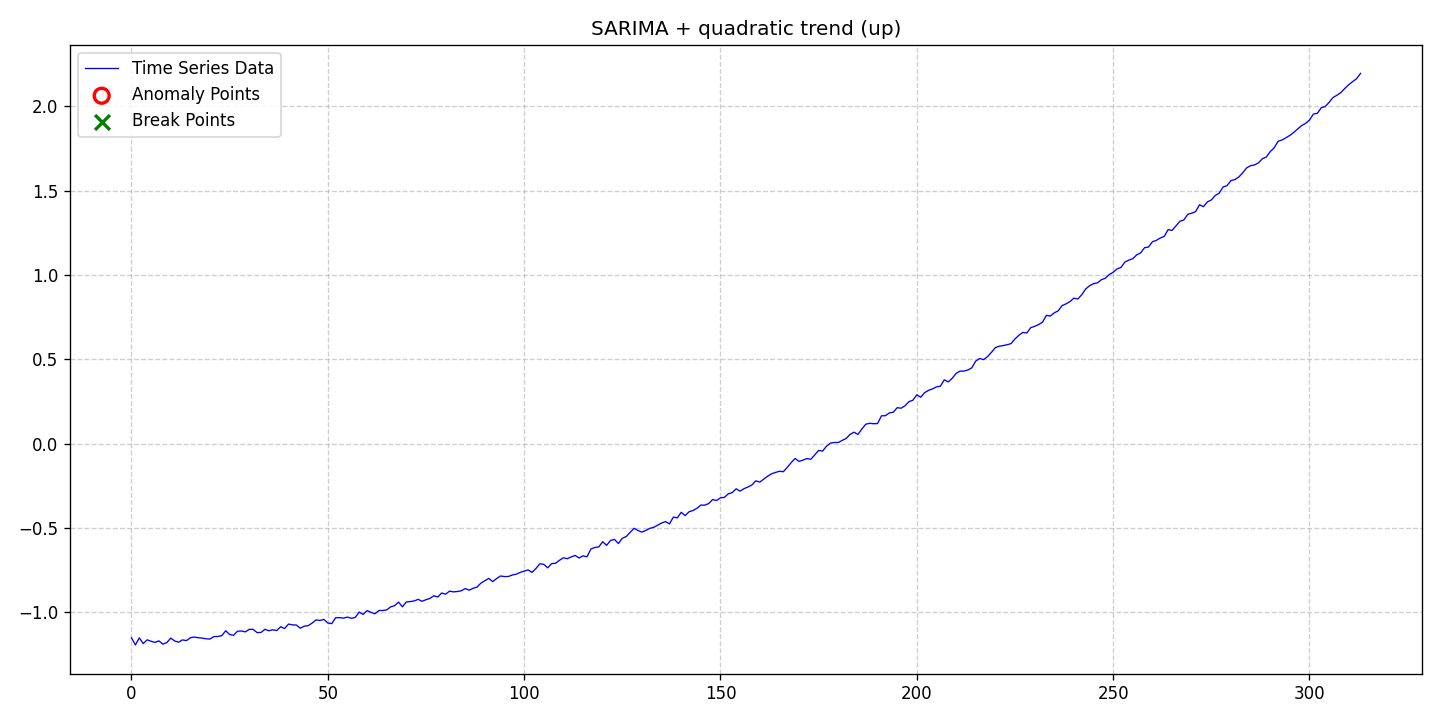

The table this chart was drawn from, first rows:
date, data, stationary, det_lin_up, det_lin_down, det_quad, det_cubic, det_exp, det_damped, stoc_trend, volatility, single_seas, multiple_seas, point_anom_single, point_anom_multi, collect_anom, context_anom, mean_shift, var_shift, trend_shift, point_anom_count, point_anom_location, point_anom_point, collect_anom_count
2020-01-01, -1.151, 0, 0, 0, 1, 0, 0, 0, 0, 0, 1, 0, 0, 0, 0, 0, 0, 0, 0, 0, none, , 0
2020-01-02, -1.194, 0, 0, 0, 1, 0, 0, 0, 0, 0, 1, 0, 0, 0, 0, 0, 0, 0, 0, 0, none, , 0
2020-01-03, -1.152, 0, 0, 0, 1, 0, 0, 0, 0, 0, 1, 0, 0, 0, 0, 0, 0, 0, 0, 0, none, , 0
2020-01-04, -1.185, 0, 0, 0, 1, 0, 0, 0, 0, 0, 1, 0, 0, 0, 0, 0, 0, 0, 0, 0, none, , 0
2020-01-05, -1.163, 0, 0, 0, 1, 0, 0, 0, 0, 0, 1, 0, 0, 0, 0, 0, 0, 0, 0, 0, none, , 0
2020-01-06, -1.172, 0, 0, 0, 1, 0, 0, 0, 0, 0, 1, 0, 0, 0, 0, 0, 0, 0, 0, 0, none, , 0
2020-01-07, -1.178, 0, 0, 0, 1, 0, 0, 0, 0, 0, 1, 0, 0, 0, 0, 0, 0, 0, 0, 0, none, , 0
2020-01-08, -1.169, 0, 0, 0, 1, 0, 0, 0, 0, 0, 1, 0, 0, 0, 0, 0, 0, 0, 0, 0, none, , 0
2020-01-09, -1.189, 0, 0, 0, 1, 0, 0, 0, 0, 0, 1, 0, 0, 0, 0, 0, 0, 0, 0, 0, none, , 0
2020-01-10, -1.179, 0, 0, 0, 1, 0, 0, 0, 0, 0, 1, 0, 0, 0, 0, 0, 0, 0, 0, 0, none, , 0
2020-01-11, -1.153, 0, 0, 0, 1, 0, 0, 0, 0, 0, 1, 0, 0, 0, 0, 0, 0, 0, 0, 0, none, , 0
2020-01-12, -1.17, 0, 0, 0, 1, 0, 0, 0, 0, 0, 1, 0, 0, 0, 0, 0, 0, 0, 0, 0, none, , 0
2020-01-13, -1.177, 0, 0, 0, 1, 0, 0, 0, 0, 0, 1, 0, 0, 0, 0, 0, 0, 0, 0, 0, none, , 0
2020-01-14, -1.163, 0, 0, 0, 1, 0, 0, 0, 0, 0, 1, 0, 0, 0, 0, 0, 0, 0, 0, 0, none, , 0
2020-01-15, -1.168, 0, 0, 0, 1, 0, 0, 0, 0, 0, 1, 0, 0, 0, 0, 0, 0, 0, 0, 0, none, , 0
2020-01-16, -1.151, 0, 0, 0, 1, 0, 0, 0, 0, 0, 1, 0, 0, 0, 0, 0, 0, 0, 0, 0, none, , 0
2020-01-17, -1.147, 0, 0, 0, 1, 0, 0, 0, 0, 0, 1, 0, 0, 0, 0, 0, 0, 0, 0, 0, none, , 0
2020-01-18, -1.151, 0, 0, 0, 1, 0, 0, 0, 0, 0, 1, 0, 0, 0, 0, 0, 0, 0, 0, 0, none, , 0
2020-01-19, -1.153, 0, 0, 0, 1, 0, 0, 0, 0, 0, 1, 0, 0, 0, 0, 0, 0, 0, 0, 0, none, , 0
2020-01-20, -1.157, 0, 0, 0, 1, 0, 0, 0, 0, 0, 1, 0, 0, 0, 0, 0, 0, 0, 0, 0, none, , 0
2020-01-21, -1.158, 0, 0, 0, 1, 0, 0, 0, 0, 0, 1, 0, 0, 0, 0, 0, 0, 0, 0, 0, none, , 0
2020-01-22, -1.144, 0, 0, 0, 1, 0, 0, 0, 0, 0, 1, 0, 0, 0, 0, 0, 0, 0, 0, 0, none, , 0
2020-01-23, -1.143, 0, 0, 0, 1, 0, 0, 0, 0, 0, 1, 0, 0, 0, 0, 0, 0, 0, 0, 0, none, , 0
2020-01-24, -1.138, 0, 0, 0, 1, 0, 0, 0, 0, 0, 1, 0, 0, 0, 0, 0, 0, 0, 0, 0, none, , 0
2020-01-25, -1.11, 0, 0, 0, 1, 0, 0, 0, 0, 0, 1, 0, 0, 0, 0, 0, 0, 0, 0, 0, none, , 0
2020-01-26, -1.132, 0, 0, 0, 1, 0, 0, 0, 0, 0, 1, 0, 0, 0, 0, 0, 0, 0, 0, 0, none, , 0
2020-01-27, -1.136, 0, 0, 0, 1, 0, 0, 0, 0, 0, 1, 0, 0, 0, 0, 0, 0, 0, 0, 0, none, , 0
2020-01-28, -1.112, 0, 0, 0, 1, 0, 0, 0, 0, 0, 1, 0, 0, 0, 0, 0, 0, 0, 0, 0, none, , 0
2020-01-29, -1.111, 0, 0, 0, 1, 0, 0, 0, 0, 0, 1, 0, 0, 0, 0, 0, 0, 0, 0, 0, none, , 0
2020-01-30, -1.116, 0, 0, 0, 1, 0, 0, 0, 0, 0, 1, 0, 0, 0, 0, 0, 0, 0, 0, 0, none, , 0
2020-01-31, -1.101, 0, 0, 0, 1, 0, 0, 0, 0, 0, 1, 0, 0, 0, 0, 0, 0, 0, 0, 0, none, , 0
2020-02-01, -1.101, 0, 0, 0, 1, 0, 0, 0, 0, 0, 1, 0, 0, 0, 0, 0, 0, 0, 0, 0, none, , 0
2020-02-02, -1.12, 0, 0, 0, 1, 0, 0, 0, 0, 0, 1, 0, 0, 0, 0, 0, 0, 0, 0, 0, none, , 0
2020-02-03, -1.119, 0, 0, 0, 1, 0, 0, 0, 0, 0, 1, 0, 0, 0, 0, 0, 0, 0, 0, 0, none, , 0
2020-02-04, -1.101, 0, 0, 0, 1, 0, 0, 0, 0, 0, 1, 0, 0, 0, 0, 0, 0, 0, 0, 0, none, , 0
2020-02-05, -1.109, 0, 0, 0, 1, 0, 0, 0, 0, 0, 1, 0, 0, 0, 0, 0, 0, 0, 0, 0, none, , 0
2020-02-06, -1.104, 0, 0, 0, 1, 0, 0, 0, 0, 0, 1, 0, 0, 0, 0, 0, 0, 0, 0, 0, none, , 0
2020-02-07, -1.108, 0, 0, 0, 1, 0, 0, 0, 0, 0, 1, 0, 0, 0, 0, 0, 0, 0, 0, 0, none, , 0
2020-02-08, -1.085, 0, 0, 0, 1, 0, 0, 0, 0, 0, 1, 0, 0, 0, 0, 0, 0, 0, 0, 0, none, , 0
2020-02-09, -1.096, 0, 0, 0, 1, 0, 0, 0, 0, 0, 1, 0, 0, 0, 0, 0, 0, 0, 0, 0, none, , 0
2020-02-10, -1.07, 0, 0, 0, 1, 0, 0, 0, 0, 0, 1, 0, 0, 0, 0, 0, 0, 0, 0, 0, none, , 0
2020-02-11, -1.075, 0, 0, 0, 1, 0, 0, 0, 0, 0, 1, 0, 0, 0, 0, 0, 0, 0, 0, 0, none, , 0
2020-02-12, -1.076, 0, 0, 0, 1, 0, 0, 0, 0, 0, 1, 0, 0, 0, 0, 0, 0, 0, 0, 0, none, , 0
2020-02-13, -1.094, 0, 0, 0, 1, 0, 0, 0, 0, 0, 1, 0, 0, 0, 0, 0, 0, 0, 0, 0, none, , 0
2020-02-14, -1.082, 0, 0, 0, 1, 0, 0, 0, 0, 0, 1, 0, 0, 0, 0, 0, 0, 0, 0, 0, none, , 0
2020-02-15, -1.079, 0, 0, 0, 1, 0, 0, 0, 0, 0, 1, 0, 0, 0, 0, 0, 0, 0, 0, 0, none, , 0
2020-02-16, -1.064, 0, 0, 0, 1, 0, 0, 0, 0, 0, 1, 0, 0, 0, 0, 0, 0, 0, 0, 0, none, , 0
2020-02-17, -1.045, 0, 0, 0, 1, 0, 0, 0, 0, 0, 1, 0, 0, 0, 0, 0, 0, 0, 0, 0, none, , 0
2020-02-18, -1.049, 0, 0, 0, 1, 0, 0, 0, 0, 0, 1, 0, 0, 0, 0, 0, 0, 0, 0, 0, none, , 0
2020-02-19, -1.042, 0, 0, 0, 1, 0, 0, 0, 0, 0, 1, 0, 0, 0, 0, 0, 0, 0, 0, 0, none, , 0
2020-02-20, -1.063, 0, 0, 0, 1, 0, 0, 0, 0, 0, 1, 0, 0, 0, 0, 0, 0, 0, 0, 0, none, , 0
2020-02-21, -1.067, 0, 0, 0, 1, 0, 0, 0, 0, 0, 1, 0, 0, 0, 0, 0, 0, 0, 0, 0, none, , 0
2020-02-22, -1.032, 0, 0, 0, 1, 0, 0, 0, 0, 0, 1, 0, 0, 0, 0, 0, 0, 0, 0, 0, none, , 0
2020-02-23, -1.032, 0, 0, 0, 1, 0, 0, 0, 0, 0, 1, 0, 0, 0, 0, 0, 0, 0, 0, 0, none, , 0
2020-02-24, -1.035, 0, 0, 0, 1, 0, 0, 0, 0, 0, 1, 0, 0, 0, 0, 0, 0, 0, 0, 0, none, , 0
2020-02-25, -1.028, 0, 0, 0, 1, 0, 0, 0, 0, 0, 1, 0, 0, 0, 0, 0, 0, 0, 0, 0, none, , 0
2020-02-26, -1.036, 0, 0, 0, 1, 0, 0, 0, 0, 0, 1, 0, 0, 0, 0, 0, 0, 0, 0, 0, none, , 0
2020-02-27, -1.03, 0, 0, 0, 1, 0, 0, 0, 0, 0, 1, 0, 0, 0, 0, 0, 0, 0, 0, 0, none, , 0
2020-02-28, -0.9985, 0, 0, 0, 1, 0, 0, 0, 0, 0, 1, 0, 0, 0, 0, 0, 0, 0, 0, 0, none, , 0
2020-02-29, -1.013, 0, 0, 0, 1, 0, 0, 0, 0, 0, 1, 0, 0, 0, 0, 0, 0, 0, 0, 0, none, , 0
... 254 more rows
